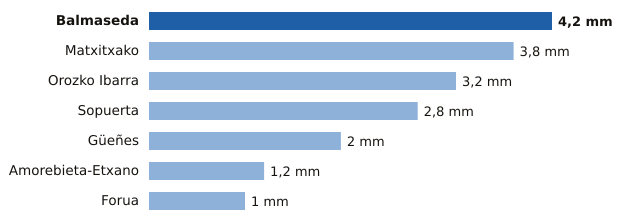

The table this chart was drawn from, first rows:
estacion, provincia, mm
Balmaseda, Bizkaia, 4.2
Matxitxako, Bizkaia, 3.8
Orozko Ibarra, Bizkaia, 3.2
Sopuerta, Bizkaia, 2.8
Güeñes, Bizkaia, 2.0
Amorebieta-Etxano, Bizkaia, 1.2
Forua, Bizkaia, 1.0
